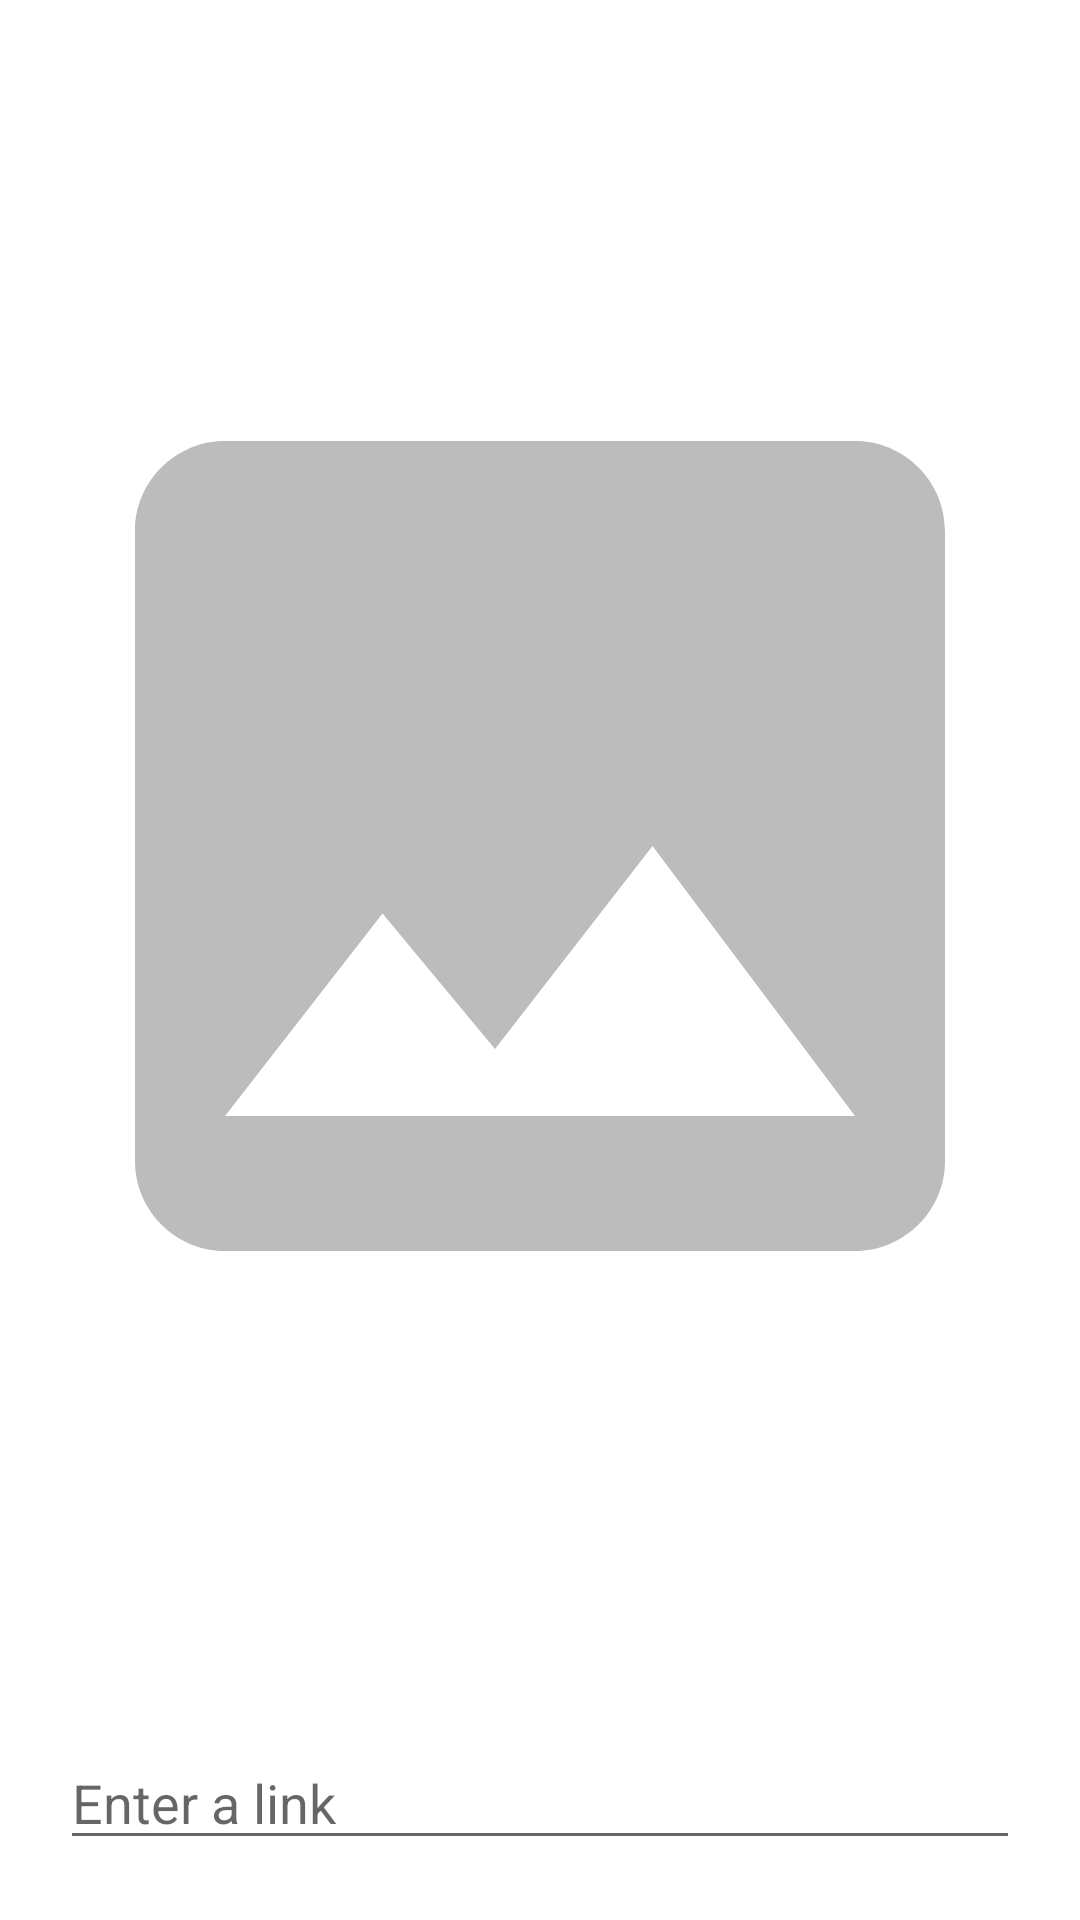

This screen was rendered from an Android layout file. Write that file and the resources it references.
<!-- AndroidManifest.xml: application theme Theme.Aston_Intensive3 -->
<!-- res/layout/activity_task_2_pictures.xml -->
<?xml version="1.0" encoding="utf-8"?>
<androidx.constraintlayout.widget.ConstraintLayout xmlns:android="http://schemas.android.com/apk/res/android"
    xmlns:app="http://schemas.android.com/apk/res-auto"
    android:layout_width="match_parent"
    android:layout_height="match_parent">

    <ImageView
        android:id="@+id/iv_random_image"
        android:layout_width="0dp"
        android:layout_height="0dp"
        android:layout_marginTop="@dimen/flag_margin_top"
        android:layout_marginBottom="@dimen/task2_margin_bottom"
        android:cropToPadding="true"
        android:src="@drawable/ic_baseline_image_24"
        app:layout_constraintBottom_toTopOf="@+id/editText"
        app:layout_constraintEnd_toEndOf="parent"
        app:layout_constraintStart_toStartOf="parent"
        app:layout_constraintTop_toTopOf="parent" />

    <EditText
        android:id="@+id/editText"
        android:layout_width="match_parent"
        android:layout_height="wrap_content"
        android:layout_marginStart="@dimen/task2_marginsSE"
        android:layout_marginEnd="@dimen/task2_marginsSE"
        android:layout_marginBottom="@dimen/task2_margin_bottom"
        android:hint="@string/enter_a_link"
        android:imeOptions="actionSearch"
        android:inputType="text"
        app:layout_constraintBottom_toBottomOf="parent"
        app:layout_constraintEnd_toEndOf="parent"
        app:layout_constraintStart_toStartOf="parent"
        app:layout_constraintTop_toBottomOf="@+id/iv_random_image" />
</androidx.constraintlayout.widget.ConstraintLayout>
<!-- resources referenced by this layout -->
<resources>
  <dimen name="flag_margin_top">5dp</dimen>
  <dimen name="task2_margin_bottom">20dp</dimen>
  <dimen name="task2_marginsSE">20dp</dimen>
  <!-- drawable ic_baseline_image_24 (drawable) -->
  <vector xmlns:android="http://schemas.android.com/apk/res/android"
      android:width="24dp"
      android:height="24dp"
      android:tint="#43000000"
      android:viewportWidth="24"
      android:viewportHeight="24">
      <path
          android:fillColor="@android:color/white"
          android:pathData="M21,19V5c0,-1.1 -0.9,-2 -2,-2H5c-1.1,0 -2,0.9 -2,2v14c0,1.1 0.9,2 2,2h14c1.1,0 2,-0.9 2,-2zM8.5,13.5l2.5,3.01L14.5,12l4.5,6H5l3.5,-4.5z" />
  </vector>
  <string name="enter_a_link">Enter a link</string>
  <style name="Theme.Aston_Intensive3" parent="Theme.MaterialComponents.DayNight.DarkActionBar">
          
          <item name="colorPrimary">@color/blue</item>
          <item name="colorPrimaryVariant">@color/dark_blue</item>
          <item name="colorOnPrimary">@color/white</item>
          
          <item name="colorSecondary">@color/teal_200</item>
          <item name="colorSecondaryVariant">@color/teal_700</item>
          <item name="colorOnSecondary">@color/black</item>
          
          <item name="android:statusBarColor">@color/dark_blue</item>
          
  
      </style>
  <color name="blue">#1E2889</color>
  <color name="dark_blue">#070B32</color>
  <color name="white">#FFFFFFFF</color>
  <color name="teal_200">#FF03DAC5</color>
  <color name="teal_700">#FF018786</color>
  <color name="black">#FF000000</color>
</resources>
